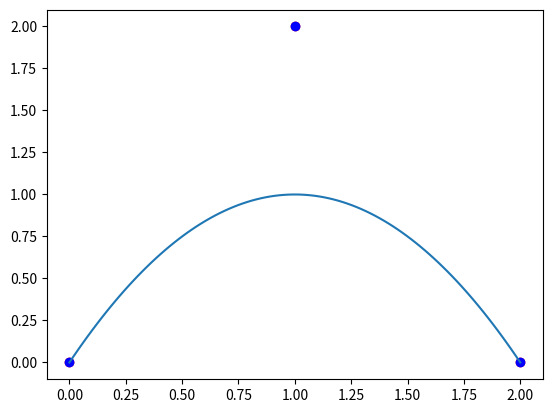

This figure's Python source:
import matplotlib.pyplot as plt
import numpy as np

def get_px(t):
    return (1 - t) ** 2 * P0[0] + 2 * (1 - t) * t * P1[0] + t ** 2 * P2[0]

def get_py(t):
    return (1 - t) ** 2 * P0[1] + 2 * (1 - t) * t * P1[1] + t ** 2 * P2[1]

def get_B_row(t):
    return [(1-t)**2, 2*t*(1-t), t**2]

# 定义控制点
P0 = [0, 0]
P1 = [1, 2]
P2 = [2, 0]

# 定义参数t的取值范围
t = np.linspace(0, 1, 100)
# t = np.array([0,0.5,1])

# 型值点
t_v = [0,0.5,1]
R = []
B = []
for i in t_v:
    R.append([get_px(i),get_py(i)])
    B.append(get_B_row(i))

R = np.array(R)
print("R = ")
print(R)

B = np.array(B)
print("B = ")
print(B)

B_inv = np.linalg.inv(B)
P = B_inv @ R

print("P = ")
print(P)

# 计算贝塞尔曲线的点
x = get_px(t)
y = get_py(t)

plt.plot(x, y, label='二次贝塞尔曲线')# 绘制原曲线

plt.scatter([P0[0], P1[0], P2[0]], [P0[1], P1[1], P2[1]], color='red')# 绘制控制点
plt.scatter([P[0][0], P[1][0], P[2][0]], [P[0][1], P[1][1], P[2][1]], color='blue')# 绘制反算的控制点

plt.show()# 显示图形